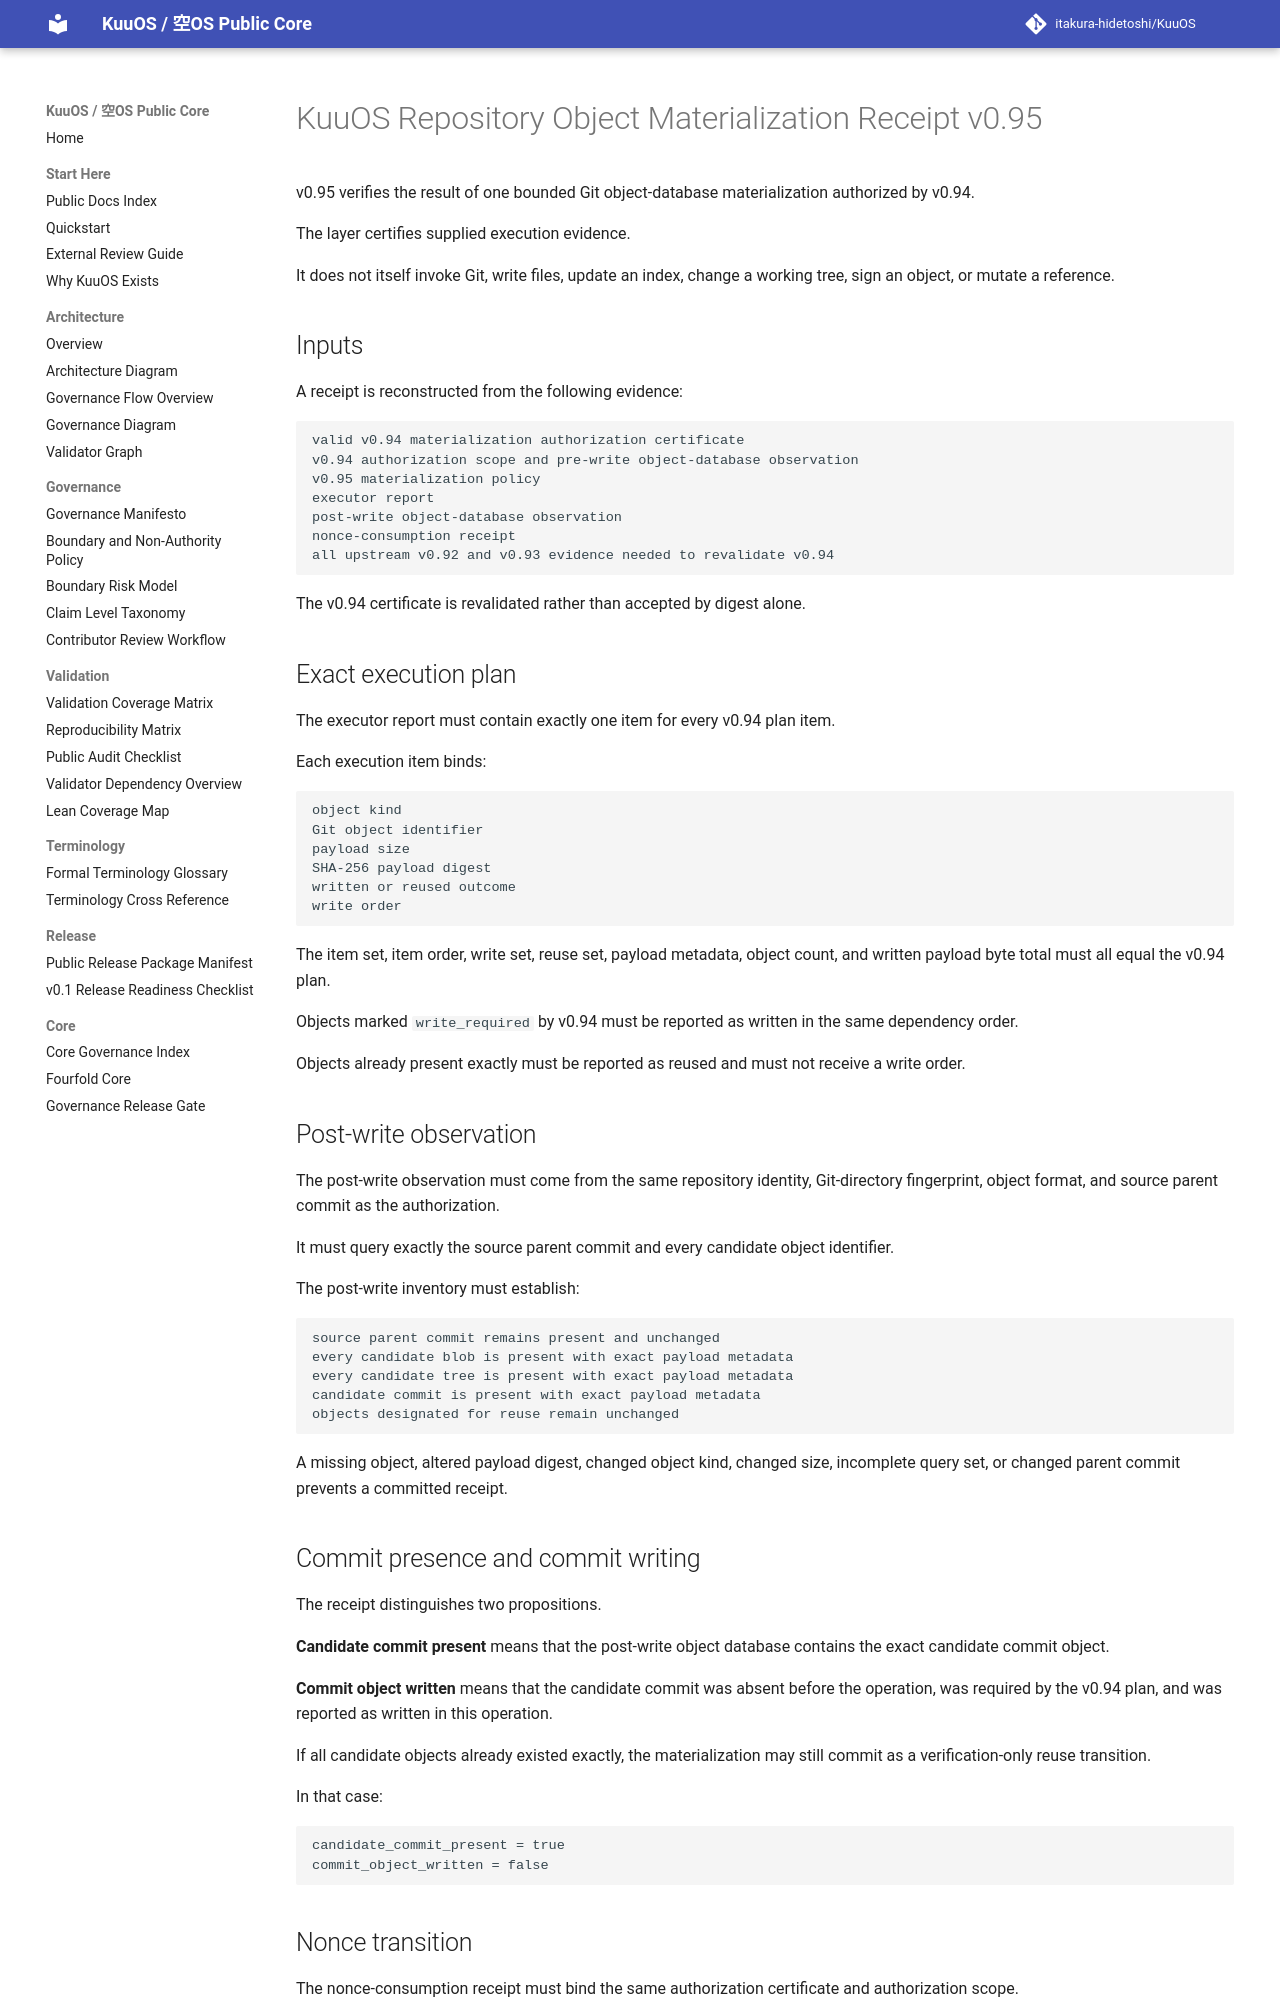

repository: itakura-hidetoshi/KuuOS · page: KUUOS_REPOSITORY_OBJECT_MATERIALIZATION_RECEIPT_v0_95/index.html · generator: mkdocs

# KuuOS Repository Object Materialization Receipt v0.95

v0.95 verifies the result of one bounded Git object-database materialization authorized by v0.94.

The layer certifies supplied execution evidence.

It does not itself invoke Git, write files, update an index, change a working tree, sign an object, or mutate a reference.

## Inputs

A receipt is reconstructed from the following evidence:

```text
valid v0.94 materialization authorization certificate
v0.94 authorization scope and pre-write object-database observation
v0.95 materialization policy
executor report
post-write object-database observation
nonce-consumption receipt
all upstream v0.92 and v0.93 evidence needed to revalidate v0.94
```

The v0.94 certificate is revalidated rather than accepted by digest alone.

## Exact execution plan

The executor report must contain exactly one item for every v0.94 plan item.

Each execution item binds:

```text
object kind
Git object identifier
payload size
SHA-256 payload digest
written or reused outcome
write order
```

The item set, item order, write set, reuse set, payload metadata, object count, and written payload byte total must all equal the v0.94 plan.

Objects marked `write_required` by v0.94 must be reported as written in the same dependency order.

Objects already present exactly must be reported as reused and must not receive a write order.

## Post-write observation

The post-write observation must come from the same repository identity, Git-directory fingerprint, object format, and source parent commit as the authorization.

It must query exactly the source parent commit and every candidate object identifier.

The post-write inventory must establish:

```text
source parent commit remains present and unchanged
every candidate blob is present with exact payload metadata
every candidate tree is present with exact payload metadata
candidate commit is present with exact payload metadata
objects designated for reuse remain unchanged
```

A missing object, altered payload digest, changed object kind, changed size, incomplete query set, or changed parent commit prevents a committed receipt.

## Commit presence and commit writing

The receipt distinguishes two propositions.

**Candidate commit present** means that the post-write object database contains the exact candidate commit object.

**Commit object written** means that the candidate commit was absent before the operation, was required by the v0.94 plan, and was reported as written in this operation.

If all candidate objects already existed exactly, the materialization may still commit as a verification-only reuse transition.

In that case:

```text
candidate_commit_present = true
commit_object_written = false
```
